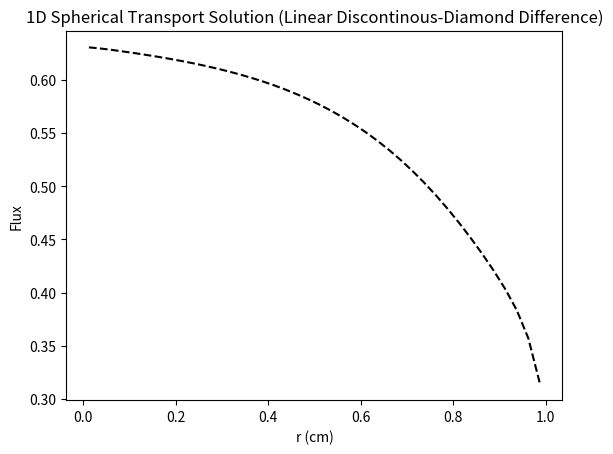
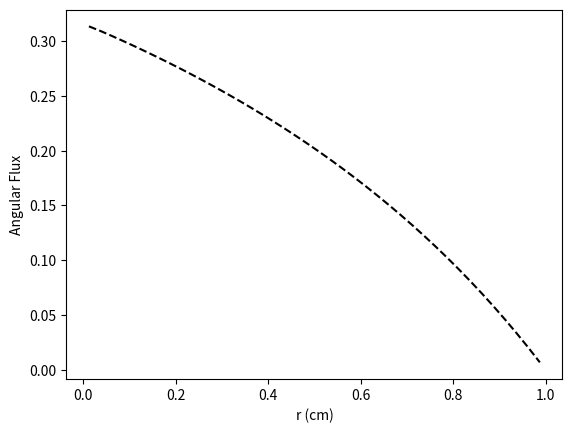
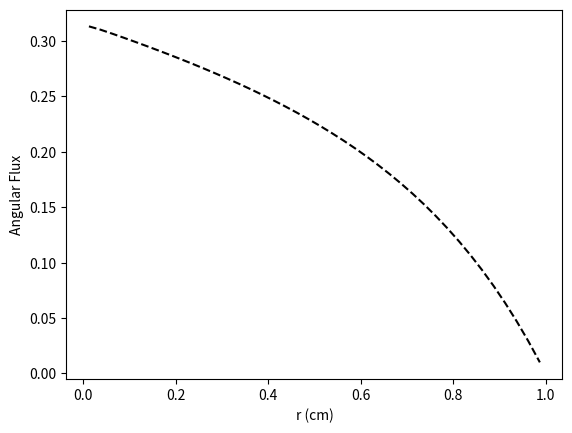
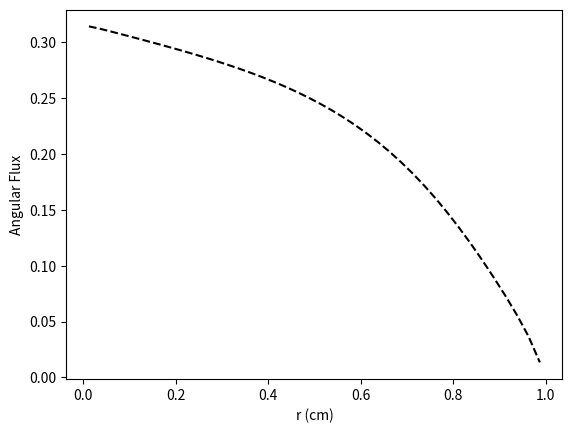
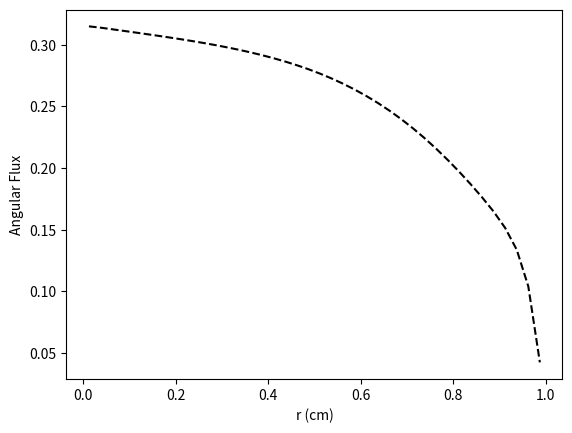
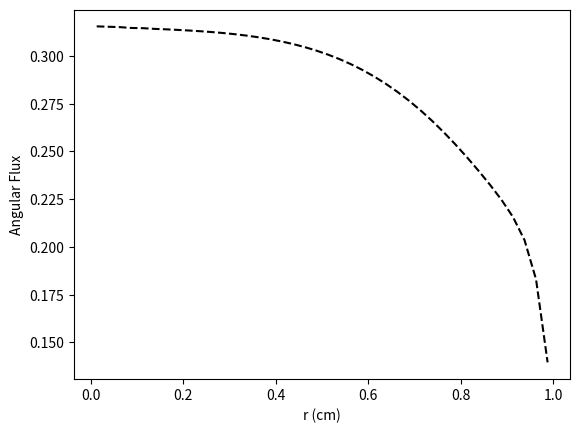
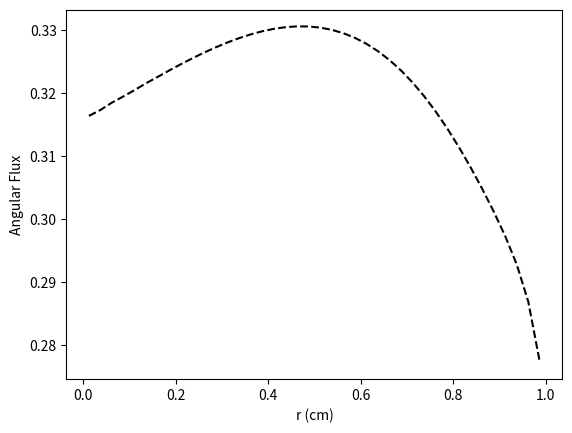
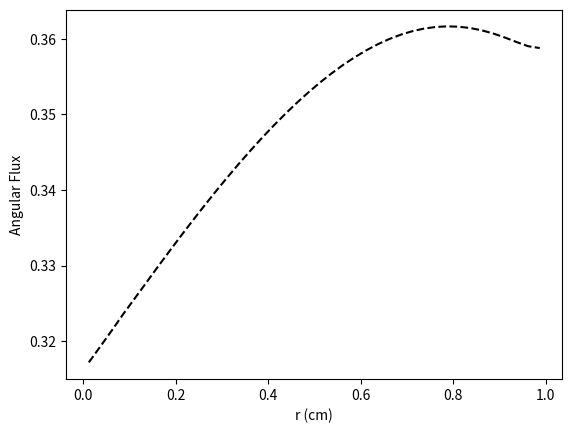
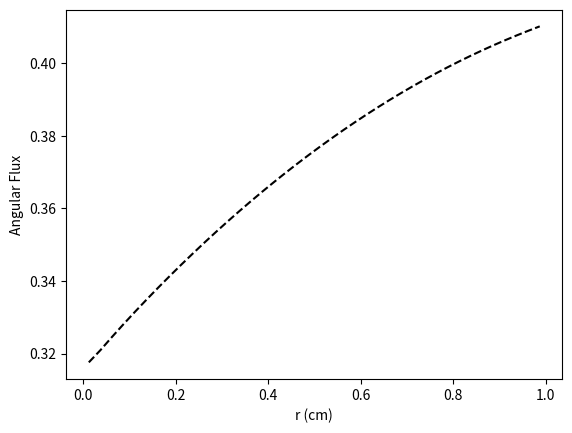

The matplotlib source for these figures, in order:
# -*- coding: utf-8 -*-
"""
Created on Mon Feb 12 20:29:37 2024

[redacted]
"""

import numpy as np
import matplotlib.pyplot as plt



# mesh class
class Mesh:
    def __init__(self, matIDs, R, I_reg):
        # number of cells and regions 
        self.I = np.sum(I_reg)
        N_reg = len(matIDs)
        
        # add origin
        self.R = np.insert(R,0,0.)
        
        # cell widths and centers
        self.dr = np.array([])
        for nr in range(N_reg):
            dr_reg = (self.R[nr+1] - self.R[nr])/I_reg[nr]
            self.dr = np.concatenate((self.dr, np.repeat(dr_reg, I_reg[nr])))
        self.r = np.cumsum(self.dr) - self.dr/2
        
        # cell areas and volumes
        self.A = 4*np.pi*(self.r + self.dr/2)**2
        self.A = np.insert(self.A,0,0.)
        self.V = 4*np.pi/3*((self.r + self.dr/2)**3 - (self.r - self.dr/2)**3)
        
        # material ID
        self.matID = np.array([], dtype=int)
        for nr in range(N_reg):
            self.matID = np.concatenate((self.matID, np.repeat(matIDs[nr],\
                                                               I_reg[nr])))
   
                
        
# quadrature class
class Quad:
    def __init__(self, quad_dict):
        # number of mu-cells
        self.N_dir   = quad_dict["directions"]
        self.N_cells = int(self.N_dir/2)
        
        # mu-cell boundaries
        self.mu_half = np.linspace(-1.,1.,self.N_dir+1)
        
        # quadrature weights
        self.w  = (1./self.N_cells)*np.ones(self.N_dir)
        
        # local Gauss S2 quadrature points
        if quad_dict["quadrature"] == "gauss":
            self.mu = np.zeros(self.N_dir) 
            for n_mu in range(self.N_cells):
                self.mu[2*n_mu]   = self.w[2*n_mu]*(-1./np.sqrt(3.))  + self.mu_half[2*n_mu+1]
                self.mu[2*n_mu+1] = self.w[2*n_mu+1]*(1./np.sqrt(3.)) + self.mu_half[2*n_mu+1]
            
        # midpoint quadrature points
        if quad_dict["quadrature"] == "midpoint":
            self.mu = 0.5*(self.mu_half[:-1]+self.mu_half[1:])
        
        # exact alpha (1-mu^2)
        if quad_dict["alpha"] == "exact":
            self.alpha = 1 - self.mu_half**2
        
        # approximate alpha (1-mu^2)
        if quad_dict["alpha"] == "approximate":
            self.alpha = np.zeros(self.N_dir+1)
            self.alpha[0] = 0
            for n_mu in range(self.N_cells):
                self.alpha[2*n_mu+1] = self.alpha[2*n_mu]   - 2*self.mu[2*n_mu]*self.w[2*n_mu]
                self.alpha[2*n_mu+2] = self.alpha[2*n_mu+1] - 2*self.mu[2*n_mu+1]*self.w[2*n_mu+1] 
        
        
        
# solver class
class Solve:
    def __init__(self, R, I_reg, quad_dict, bc_dict, matprops, do_angular=False):
        nmats = len(matprops["sigt"])
        matIDs = np.arange(nmats)
        
        # initialization
        self.mesh = Mesh(matIDs, R, I_reg)
        self.quad = Quad(quad_dict)
        self.bc = bc_dict
        self.matprops = matprops
        
        # plot angular fluxes
        self.do_angular = do_angular
        
        # check for void
        self.do_balance = True 
        if np.all(matprops["sigt"] == 0.) and np.all(matprops["sigs"] == 0.) and \
                              np.all(matprops["q"] == 0.):
            self.do_balance = False
        
        
    # solver 
    def solve(self):
        # angular fluxes
        if self.do_angular == True:
            self.psi = np.zeros((self.quad.N_dir,self.mesh.I))
        
        # isotropic flux boundary condition
        self.psi_bound = np.zeros(self.quad.N_dir)
        if (self.bc["type"] == "isotropic"):
            self.psi_bound[:int(self.quad.N_dir/2)] = self.bc["value"]/2.
        # anisotropic flux boundary condition
        if (self.bc["type"] == "anisotropic"):
            self.psi_bound[:int(self.quad.N_dir/2)] = self.bc["value"][:]
        
        # initial guess
        Phi_0, Phi_m1 = np.zeros(self.mesh.I), np.zeros(self.mesh.I)
        
        # source iteration
        err, tol = 1, 1e-6
        it = 0
        print("\nIteration :: Error")
        while (err > tol):
            it += 1
            # scalar flux iterate
            Phi_1 = np.zeros(self.mesh.I)
            
            # starting direction sweep
            self.psi_0, psi_mu = self.start(Phi_0)
            
            # sweeps
            for n_mu in range(self.quad.N_cells):
                Phi_1, psi_mu = self.sweep(n_mu, psi_mu, Phi_0, Phi_1)
                
            # calculate error
            if (it == 1):
                err = 1
            else:
                delta = np.sqrt(np.sum(((Phi_1 - Phi_0)/Phi_1)**2))
                rho = np.sum(np.abs(Phi_1 - Phi_0))/np.sum(np.abs(Phi_0 - Phi_m1))
                err = delta/np.abs(1 - rho)
            print(str(it)+" :: "+str(err))
            
            # next iteration
            Phi_m1 = Phi_0
            Phi_0 = Phi_1
            
        # converged solution
        self.Phi = Phi_0
        
        # balance parameter
        if self.do_balance:
            bal = self.balance()
            print("Balance: "+str(bal))
    

    # starting direction
    def start(self, Phi):
        # starting direction ingoing flux
        if (self.quad.N_dir == 2):
            psi_x = self.psi_bound[0]
        else:
            mu0, mu1 = self.quad.mu[0], self.quad.mu[1]
            psi_x = self.psi_bound[0]*(mu1 + 1)/(mu1 - mu0) - \
                    self.psi_bound[1]*(mu0 + 1)/(mu1 - mu0)
            if (psi_x < 0):
                psi_x = 0
            
        # starting direction sweep
        psi_mu = np.zeros(self.mesh.I) 
        for iel in range(self.mesh.I-1,-1,-1):
            # cell properties
            dr    = self.mesh.dr[iel]
            matID = self.mesh.matID[iel]
            sigt  = self.matprops["sigt"][matID]
            sigs  = self.matprops["sigs"][matID]
            q     = self.matprops["q"][matID]
            
            # calculate cell-average angular flux
            psi_mu[iel] = psi_x + (sigs*Phi[iel] + q)*dr/4
            psi_mu[iel] /= (1 + sigt*dr/2)
            
            # update ingoing flux
            psi_x = 2*psi_mu[iel] - psi_x
            
        # return origin and starting direction angular flux
        psi_0 = psi_x
        return psi_0, psi_mu  

        
    # sweep function
    def sweep(self, n_mu, psi_mu, Phi_0, Phi_1):
        # direction quantities
        mu      = self.quad.mu[2*n_mu:2*n_mu+2]
        w       = self.quad.w[2*n_mu:2*n_mu+2]
        alpha   = self.quad.alpha[2*n_mu:2*n_mu+3]
        mu_half = self.quad.mu_half[2*n_mu+2]

        # basis functions
        if (n_mu == 0):
            B_S     = lambda u: ((u-mu[0])*(u-mu[1]))/((-1-mu[0])*(-1-mu[1]))
            B_minus = lambda u: ((u+1)*(u-mu[1]))/((mu[0]+1)*(mu[0]-mu[1]))
            B_plus  = lambda u: ((u+1)*(u-mu[0]))/((mu[1]+1)*(mu[1]-mu[0]))
        else:
            B_minus = lambda u: (mu[1]-u)/(mu[1]-mu[0])
            B_plus  = lambda u: (u-mu[0])/(mu[1]-mu[0])
        
        # negative-mu sweeps
        if (mu[0] < 0):
            # angular flux at boundary
            psi_x = np.copy(self.psi_bound[2*n_mu:2*n_mu+2])
            # sweep order
            start = self.mesh.I-1
            stop = -1
            inc = -1
            
        # positive-mu sweeps
        if (mu[0] > 0):
            # angular flux at origin
            psi_x = self.psi_0*np.ones(2)
            # sweep order
            start = 0
            stop = self.mesh.I
            inc = 1
            
        # sweep
        for iel in range(start, stop, inc):
            # cell properties
            A     = self.mesh.A[iel:iel+2] 
            if (mu[0] < 0):
                A_out = A[0]
            if (mu[0] > 0):
                A_out = A[1]
            V     = self.mesh.V[iel]
            matID = self.mesh.matID[iel]
            sigt  = self.matprops["sigt"][matID]
            sigs  = self.matprops["sigs"][matID]
            q     = self.matprops["q"][matID]
            
            # first angular cell
            if (n_mu == 0):
                # angular cell midpoint
                mu_1 = 0.5*(mu[0]+mu[1])
                
                # coefficients
                a00 = -2*mu[0]*A[0] + alpha[1]*(A[1]-A[0])/(2*w[0])*B_minus(mu_1) + sigt*V
                a01 = alpha[1]*(A[1]-A[0])/(2*w[0])*B_plus(mu_1)
                a10 = (alpha[2]*B_minus(mu_half) - alpha[1]*B_minus(mu_1))*(A[1]-A[0])/(2*w[1])
                a11 = -2*mu[1]*A[0] + (alpha[2]*B_plus(mu_half) - alpha[1]*B_plus(mu_1)) \
                      *(A[1]-A[0])/(2*w[1]) + sigt*V
                    
                # source terms
                b0 = (sigs*Phi_0[iel]+q)/2*V - mu[0]*(A[1]+A[0])*psi_x[0] \
                      - alpha[1]*(A[1]-A[0])/(2*w[0])*B_S(mu_1)*psi_mu[iel]
                b1 = (sigs*Phi_0[iel]+q)/2*V - mu[1]*(A[1]+A[0])*psi_x[1] \
                      - (A[1]-A[0])/(2*w[1])*(alpha[2]*B_S(mu_half) - alpha[1]*B_S(mu_1))*psi_mu[iel]
                
            # other angular cells
            else:
                # coefficients
                a00 = 2*np.abs(mu[0])*A_out + alpha[1]*(A[1]-A[0])/(4*w[0]) + sigt*V
                a01 = alpha[1]*(A[1]-A[0])/(4*w[0])
                a10 = (alpha[2]*B_minus(mu_half) - 0.5*alpha[1])*(A[1]-A[0])/(2*w[1])
                a11 = 2*np.abs(mu[1])*A_out + (alpha[2]*B_plus(mu_half) - 0.5*alpha[1])\
                      *(A[1]-A[0])/(2*w[1]) + sigt*V
                    
                # source terms
                b0 = (sigs*Phi_0[iel]+q)/2*V + np.abs(mu[0])*(A[1]+A[0])*psi_x[0] \
                     + alpha[0]*(A[1]-A[0])/(2*w[0])*psi_mu[iel]
                b1 = (sigs*Phi_0[iel]+q)/2*V + np.abs(mu[1])*(A[1]+A[0])*psi_x[1]
            
            # calculate Gauss point angular fluxes
            psi_minus = (a11*b0 - a01*b1)/(a00*a11 - a10*a01)
            psi_plus  = (a00*b1 - a10*b0)/(a00*a11 - a10*a01)
            
            # update angular flux
            if self.do_angular == True:
                self.psi[2*n_mu,iel]   = psi_minus
                self.psi[2*n_mu+1,iel] = psi_plus
            
            # add flux contribution
            Phi_1[iel] += (psi_minus*w[0] + psi_plus*w[1])
            
            # update ingoing fluxes
            psi_x[0] = 2*psi_minus - psi_x[0]
            psi_x[1] = 2*psi_plus  - psi_x[1]
            if (n_mu == 0):
                psi_mu[iel] = psi_mu[iel]*B_S(mu_half) + psi_minus*B_minus(mu_half) \
                                           + psi_plus*B_plus(mu_half)
            else:
                psi_mu[iel] = psi_minus*B_minus(mu_half) + psi_plus*B_plus(mu_half)
                          
        # positive-mu sweep
        if (mu[0] > 0):
            # boundary flux
            self.psi_bound[2*n_mu:2*n_mu+2] = psi_x[:]
            
        # return angular fluxes
        return Phi_1, psi_mu
    
    
    # calculate balance parameter
    def balance(self):
        # source and absorption
        source, absorp = 0, 0
        for iel in range(self.mesh.I):
            # cell properties
            V     = self.mesh.V[iel]
            matID = self.mesh.matID[iel]
            sigt  = self.matprops["sigt"][matID]
            sigs  = self.matprops["sigs"][matID]
            q     = self.matprops["q"][matID]
            # source and absorption rates
            source += q*V
            absorp += (sigt - sigs)*self.Phi[iel]*V
        # leakage
        leak = np.sum(self.quad.mu*self.psi_bound*self.quad.w)*self.mesh.A[-1]
        # balance parameter
        bal = np.abs(source - (absorp + leak)) / source
        return bal
    
    
    # plot solution
    def plot(self):
        plt.figure(1)
        plt.plot(self.mesh.r, self.Phi, 'k--')
        plt.xlabel("r (cm)")
        plt.ylabel("Flux")
        plt.title("1D Spherical Transport Solution (Linear Discontinous-Diamond Difference)")
        
        
    # plot angular fluxes
    def angular(self):
        if self.do_angular == True:
            for nd in range(self.quad.N_dir):
                plt.figure(nd+2)
                plt.plot(self.mesh.r, self.psi[nd,:], 'k--')
                plt.xlabel("r (cm)")
                plt.ylabel("Angular Flux")
        
        

"""
Radius:
-------
The outer radius of each material region is provided as a one-dimensional numpy array;
Below, this numpy array is R

Cells per region:
-----------------
Similarly, the number of cells in each region is provided as a one-dimensional numpy
array; Below, this numpy array is I_reg

Boundary conditions:
--------------------
The boundary conditions are provided as a library, with the type given as "type" (this
will be either "isotropic" or "anisotropic") and the source given as "value" (this will 
either be a float if the "type" is "isotropic" or a one-dimensional numpy array of size
N_dir/2 if the "type" is "anisotropic"); Below, the boundary condition library is bc

Quadrature:
-----------
The quadrature rule specifications are provided as a library, with the number of directions
given as "directions" (this will be an even integer), the quadrature rule given as 
"quadrature" (this will be either "midpoint" for a midpoint rule or "gauss" for local Gauss
S2), and the formula for the alpha coefficients specified by "alpha" (this will be either 
"approximate" for the approximate recursive formula or "exact" for the exact formula (1-mu^2))
                                                                              
Material properties:
--------------------
The material properties are given as a library with the total cross section given as 
"sigt" (this will be a numpy array of the sigt for each material region), the scattering
cross section given as "sigs" (this will be a numpy array of the sigt for each material 
region), and the volumetric sources given as "q" (this will be a numpy array of the sigt 
for each material region); Below, the material properties are given as matprops
"""



R = np.array([1.])
I_reg = np.array([40])

bc_dict = {"type":"isotropic","value":0.}

matprops = {"sigt":np.array([1.0]),
            "sigs":np.array([0.0]),
               "q":np.array([1.0])}

quad_dict = {"directions":8,
             "quadrature":"gauss",
                  "alpha":"approximate"}

sol = Solve(R, I_reg, quad_dict, bc_dict, matprops, do_angular=True)
sol.solve()
sol.plot()
sol.angular()